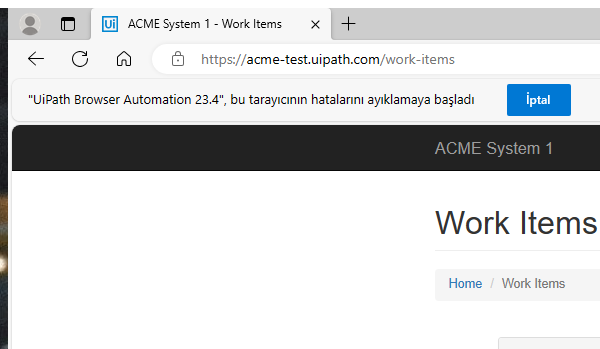
Task: CalculateClientSecurityHash
Workflow: System1_ExtractWIsDataTable

Step 1: Attach Browser 'msedge.exe ACME' in window 'ACME System 1 - Work Items' (msedge.exe)

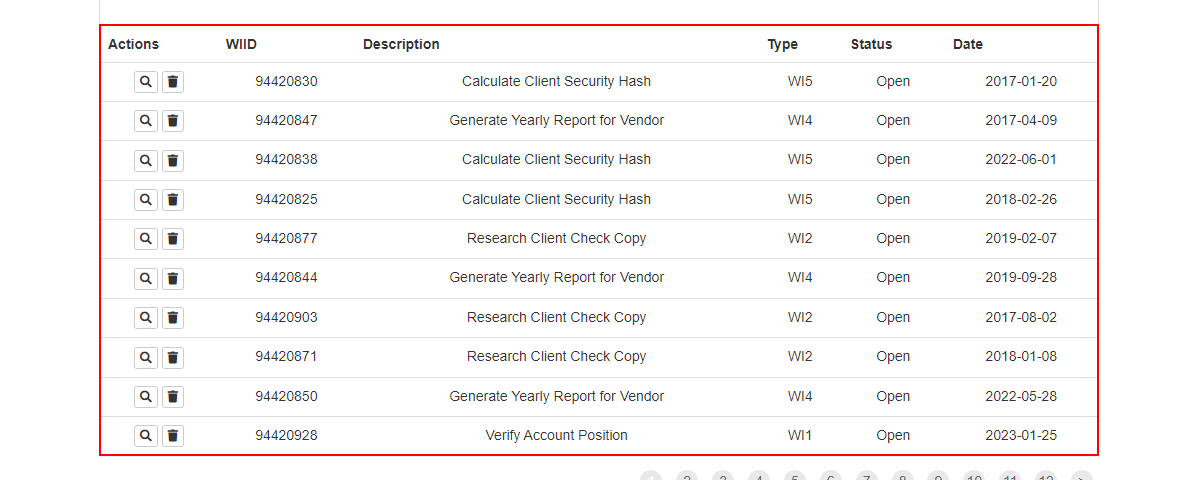
Step 2: get-text from the tbody